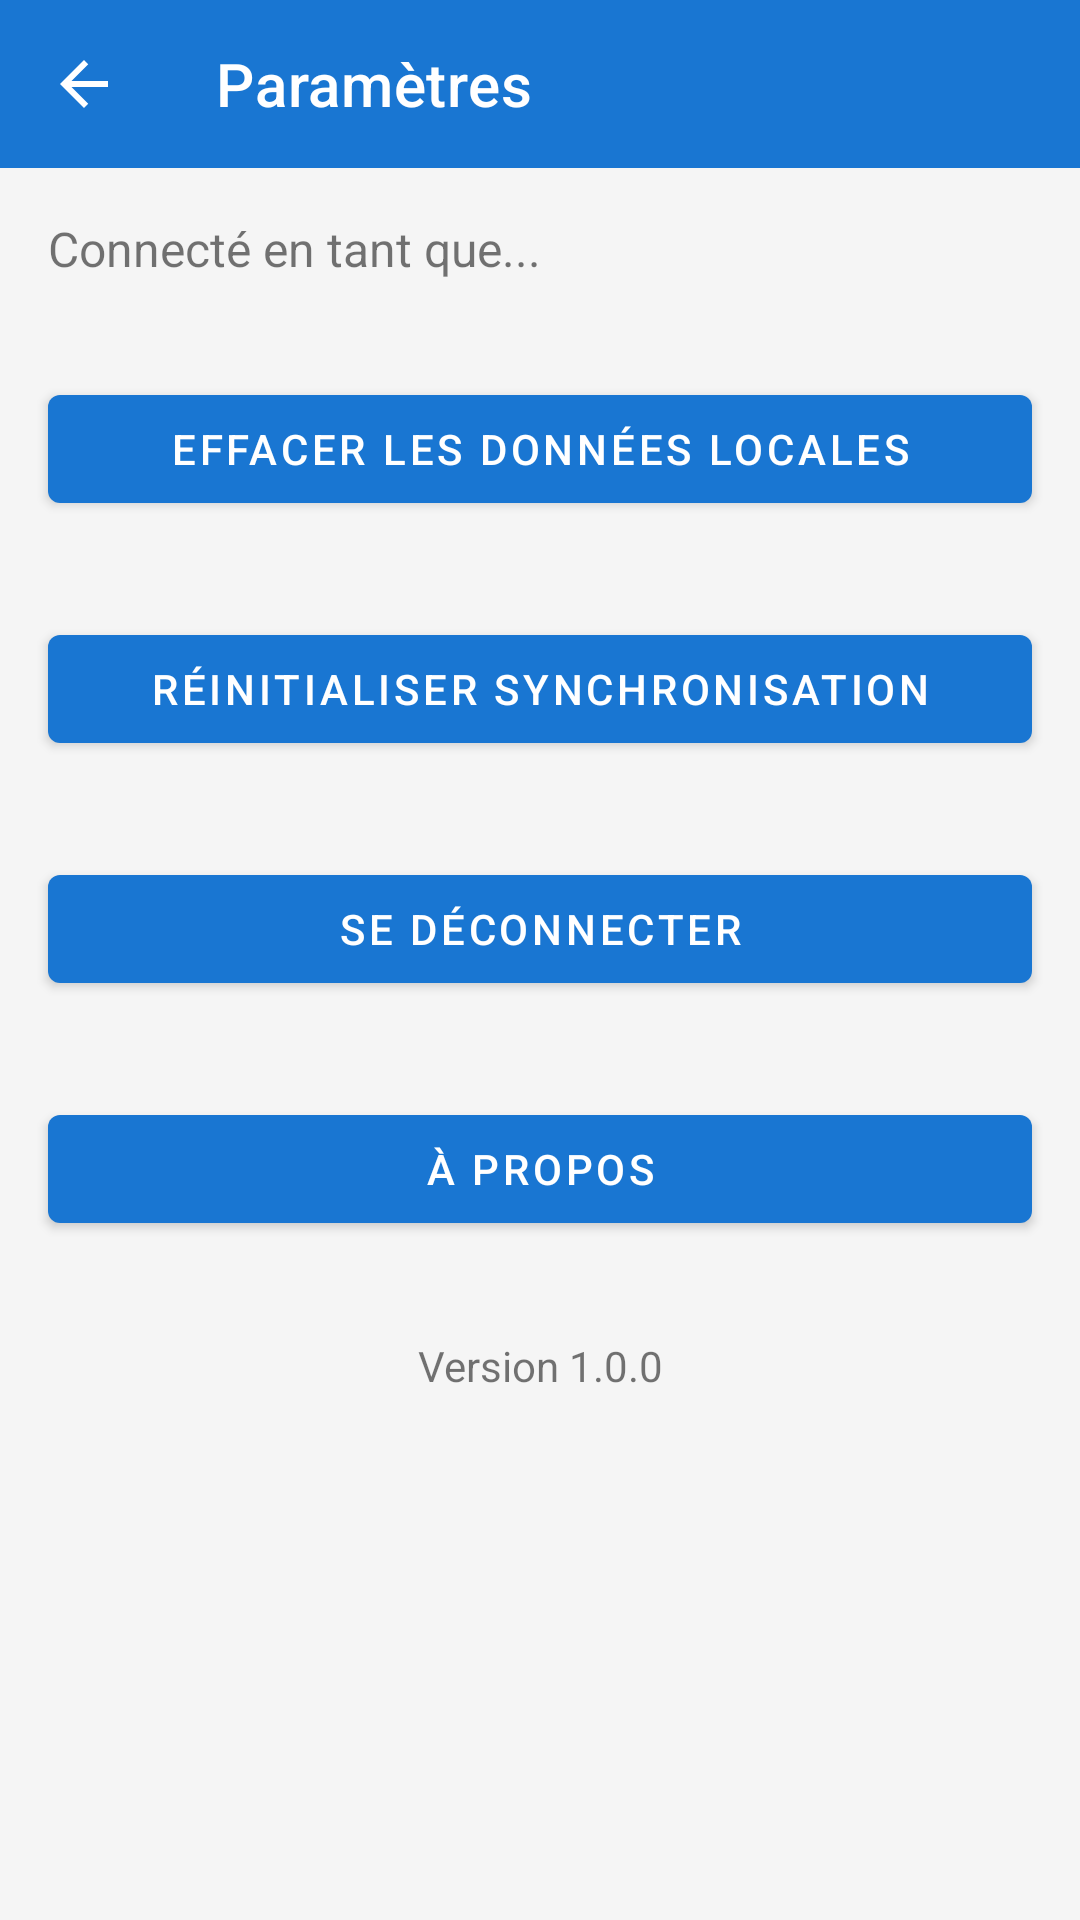

Write the Android layout XML for this screen, with the resource values it uses.
<!-- AndroidManifest.xml: activity theme Theme.ExpertMaintenance.NoActionBar -->
<!-- res/layout/activity_settings.xml -->
<?xml version="1.0" encoding="utf-8"?>
<ScrollView xmlns:android="http://schemas.android.com/apk/res/android"
    xmlns:app="http://schemas.android.com/apk/res-auto"
    android:layout_width="match_parent"
    android:layout_height="match_parent"
    android:background="@color/background"
    android:fillViewport="true">

    <LinearLayout
        android:layout_width="match_parent"
        android:layout_height="wrap_content"
        android:orientation="vertical">

        <com.google.android.material.appbar.MaterialToolbar
            android:id="@+id/toolbar"
            android:layout_width="match_parent"
            android:layout_height="?attr/actionBarSize"
            android:background="@color/colorPrimary"
            app:navigationIcon="@drawable/ic_back"
            app:title="Paramètres"
            app:titleTextColor="@color/white" />

        <TextView
            android:id="@+id/tv_user_info"
            android:layout_width="match_parent"
            android:layout_height="wrap_content"
            android:layout_margin="16dp"
            android:text="Connecté en tant que..."
            android:textSize="16sp" />

        <com.google.android.material.button.MaterialButton
            android:id="@+id/btn_clear_data"
            android:layout_width="match_parent"
            android:layout_height="wrap_content"
            android:layout_margin="16dp"
            android:text="Effacer les données locales" />

        <com.google.android.material.button.MaterialButton
            android:id="@+id/btn_reset_sync"
            android:layout_width="match_parent"
            android:layout_height="wrap_content"
            android:layout_margin="16dp"
            android:text="Réinitialiser synchronisation" />

        <com.google.android.material.button.MaterialButton
            android:id="@+id/btn_logout"
            android:layout_width="match_parent"
            android:layout_height="wrap_content"
            android:layout_margin="16dp"
            android:text="Se déconnecter" />

        <com.google.android.material.button.MaterialButton
            android:id="@+id/btn_about"
            android:layout_width="match_parent"
            android:layout_height="wrap_content"
            android:layout_margin="16dp"
            android:text="À propos" />

        <TextView
            android:id="@+id/tv_version"
            android:layout_width="match_parent"
            android:layout_height="wrap_content"
            android:layout_margin="16dp"
            android:text="Version 1.0.0"
            android:gravity="center" />

        <com.google.android.material.progressindicator.CircularProgressIndicator
            android:id="@+id/progress_bar"
            android:layout_width="wrap_content"
            android:layout_height="wrap_content"
            android:layout_gravity="center"
            android:indeterminate="true"
            android:visibility="gone" />

    </LinearLayout>

</ScrollView>
<!-- resources referenced by this layout -->
<resources>
  <color name="background">#F5F5F5</color>
  <color name="colorPrimary">#1976D2</color>
  <color name="white">#FFFFFF</color>
  <!-- drawable ic_back (drawable) -->
  <?xml version="1.0" encoding="utf-8"?>
  <vector xmlns:android="http://schemas.android.com/apk/res/android"
      android:width="24dp"
      android:height="24dp"
      android:viewportWidth="24"
      android:viewportHeight="24"
      android:tint="@color/white">
  
      <path
          android:fillColor="#FFFFFF"
          android:pathData="M20,11H7.83l5.59,-5.59L12,4l-8,8 8,8 1.41,-1.41L7.83,13H20v-2z"/>
  
  </vector>
  <style name="Theme.ExpertMaintenance.NoActionBar">
          <item name="windowActionBar">false</item>
          <item name="windowNoTitle">true</item>
      </style>
</resources>
